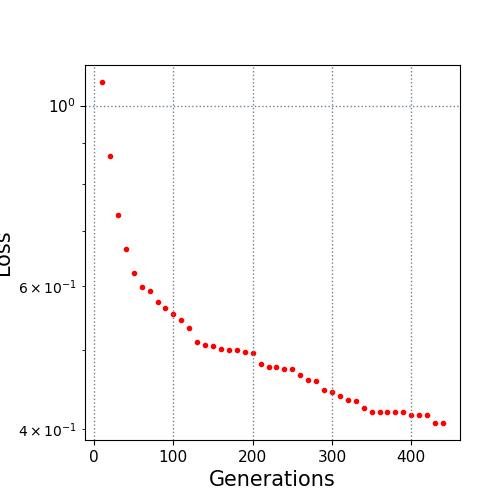

The data file committed next to this chart (first rows):
10.0, 1.068765
20.0, 0.8671
30.0, 0.7326
40.0, 0.666
50.0, 0.6218
60.0, 0.5974
70.0, 0.5922
80.0, 0.5734
90.0, 0.5632
100.0, 0.5544
110.0, 0.5442
120.0, 0.5332
130.0, 0.5126
140.0, 0.5078
150.0, 0.5067
160.0, 0.5012
170.0, 0.501
180.0, 0.501
190.0, 0.4975
200.0, 0.496
210.0, 0.4809
220.0, 0.4771
230.0, 0.4771
240.0, 0.4746
250.0, 0.4746
260.0, 0.4663
270.0, 0.4602
280.0, 0.4584
290.0, 0.4466
300.0, 0.4447
310.0, 0.4394
320.0, 0.4341
330.0, 0.4331
340.0, 0.4249
350.0, 0.4196
360.0, 0.4196
370.0, 0.4196
380.0, 0.4196
390.0, 0.4196
400.0, 0.4164
410.0, 0.4164
420.0, 0.4164
430.0, 0.407
440.0, 0.407
